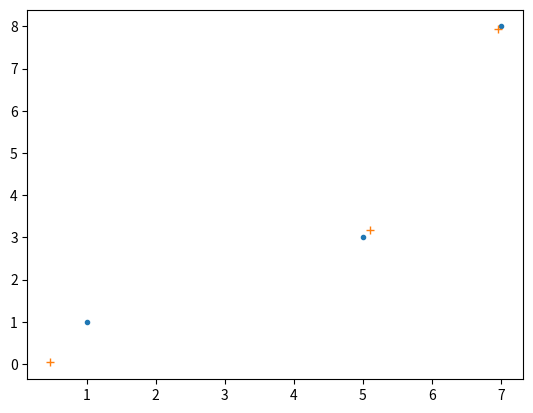

This figure's Python source:
import matplotlib.pyplot as plt
import numpy as np
import sys

n = 2

center_col_list = [1, 5, 7]
highest_row_list = [1, 3, 8]

center_col_n = np.array(center_col_list).reshape((len(center_col_list),1))
center_col_n_squared = np.square(center_col_n).reshape((len(center_col_list),1))
highest_row_n = np.array(highest_row_list).reshape((len(center_col_list),1))

X = np.concatenate([center_col_n,center_col_n_squared],axis=1) # the design matrix
print(X)

Xy_high = np.concatenate([X, highest_row_n],axis=1)
u_high, s_high, vh_high = np.linalg.svd(Xy_high, full_matrices=True)
print(vh_high)

V_high = vh_high.T
print(V_high)

a_tls_high = -V_high[0:n,n] / V_high[n,n]
a_tls_high = a_tls_high.reshape((len(a_tls_high),1))
print(a_tls_high)
print(a_tls_high.shape)

Xtyt_high = -Xy_high.dot(V_high[:,n].reshape(-1,1)).dot( V_high[:,n].reshape(-1,1).T )

Xt_high = Xtyt_high[:,0:n]
print(Xt_high)

y_tls_high = (X+Xt_high).dot(a_tls_high)
print("y_tls_high", y_tls_high)

plt.plot(center_col_list,highest_row_n,'.')
plt.plot((X+Xt_high)[:,0], y_tls_high,'+')

plt.show()

sys.exit()

# print(V_high[:,n].reshape(-1,1).shape)
print(-Xy_high.dot(V_high[:,n]))
print(Xy_high)
print(Xtyt)
